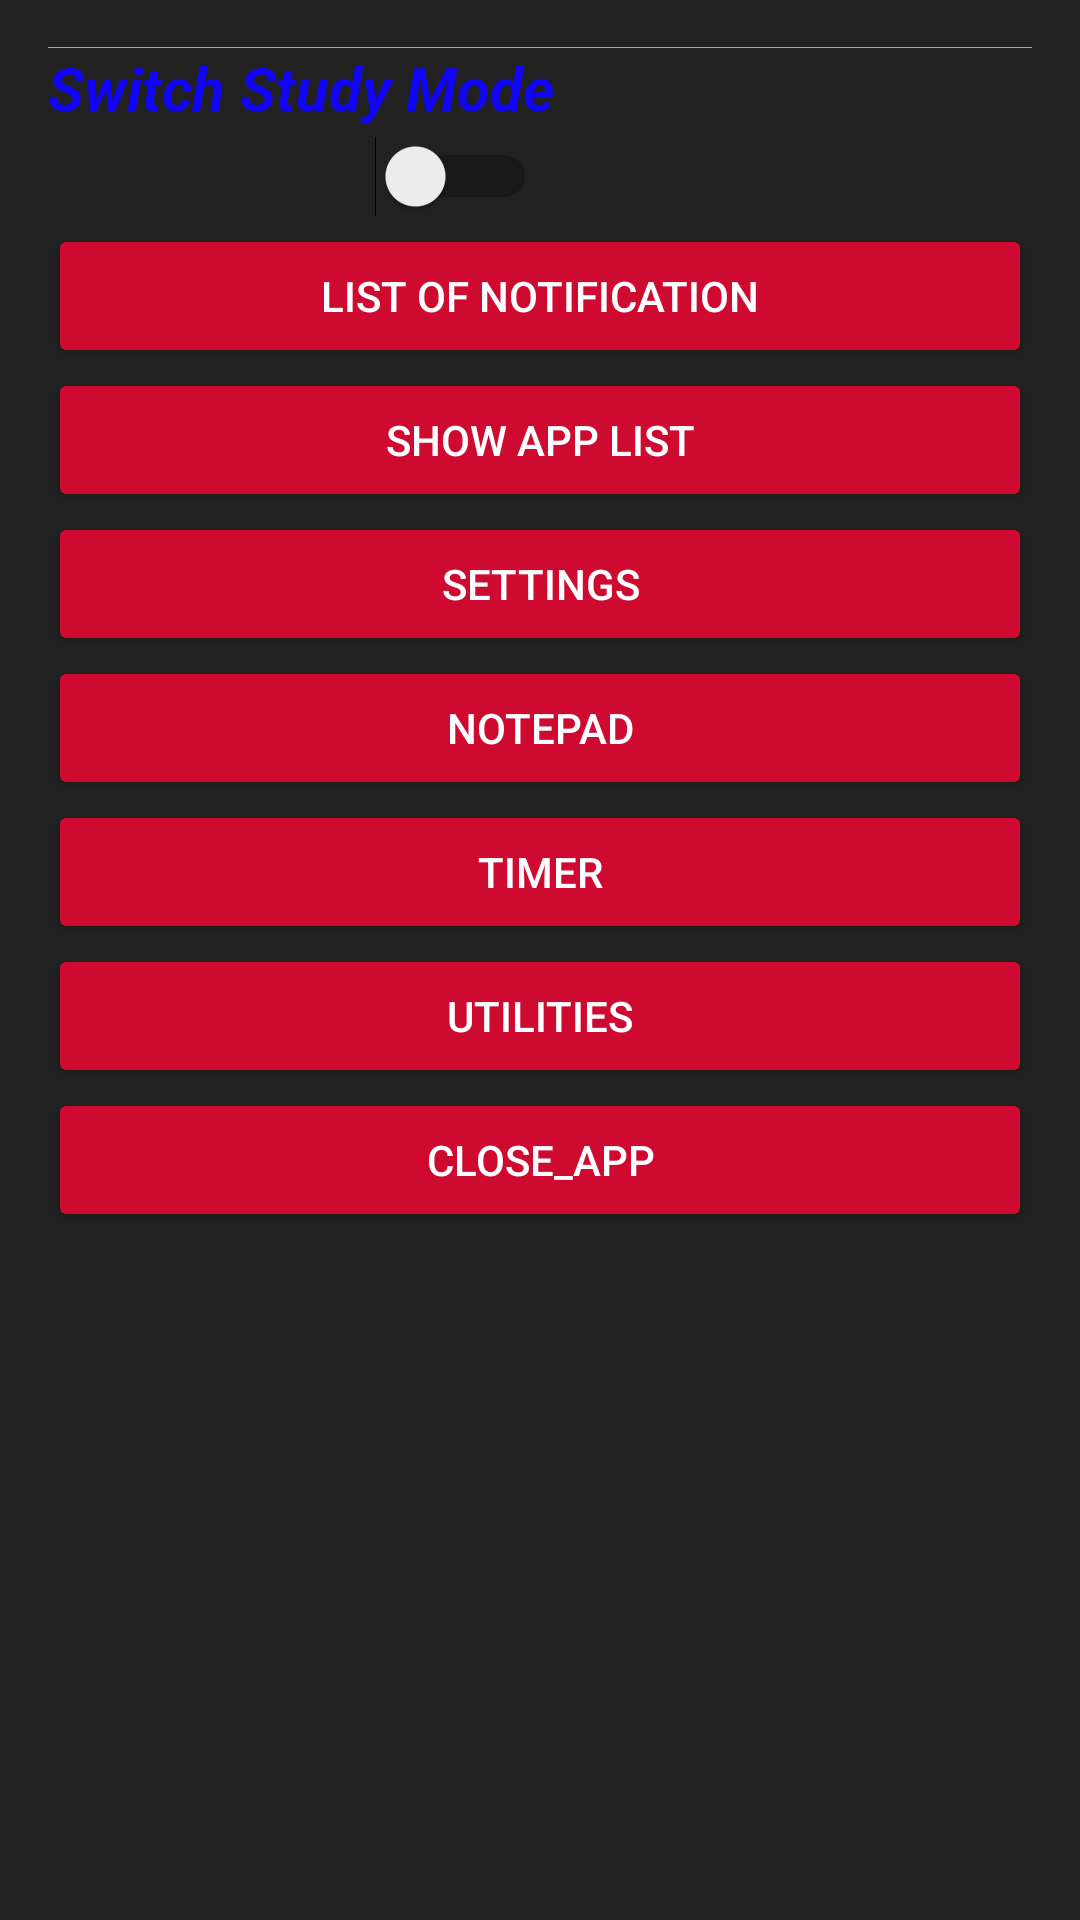

Layout XML and referenced resources for this Android screen:
<!-- AndroidManifest.xml: application theme AppTheme -->
<!-- res/layout/activity_main.xml -->
<?xml version="1.0" encoding="utf-8"?>
<ScrollView android:layout_width="match_parent"
    android:layout_height="match_parent"
    xmlns:android="http://schemas.android.com/apk/res/android"
    android:fillViewport="true">
<LinearLayout xmlns:android="http://schemas.android.com/apk/res/android"
    xmlns:tools="http://schemas.android.com/tools"
    android:layout_width="match_parent"
    android:layout_height="match_parent"
    android:paddingBottom="@dimen/activity_vertical_margin"
    android:paddingLeft="@dimen/activity_horizontal_margin"
    android:paddingRight="@dimen/activity_horizontal_margin"
    android:paddingTop="@dimen/activity_vertical_margin"
    tools:context="com.example.htc.everymode.MainActivity"
    android:orientation="vertical"
    android:weightSum="1"
    android:background="#15d6e0"
    android:backgroundTint="#222121"
    android:backgroundTintMode="src_atop"
    android:clickable="true"
    android:divider="#1beabd"
    android:showDividers="beginning"
    android:touchscreenBlocksFocus="true"
    android:transitionGroup="false">

    <TextView
        android:layout_width="wrap_content"
        android:layout_height="wrap_content"
        android:text="Switch Study Mode"
        android:textColor="@color/black"
        android:textStyle="bold|italic"
        android:textSize="20dp" />

    <Switch
        android:layout_width="163dp"
        android:layout_height="32dp"
        android:text=""
        android:id="@+id/switch1"
        android:checked="false"
        android:backgroundTintMode="screen" />

    

    <Button
        android:layout_width="match_parent"
        android:layout_height="wrap_content"
        android:text="List of Notification"
        android:id="@+id/btnListNotify"
        android:onClick="buttonClicked"
        />

    <Button
        android:layout_width="fill_parent"
        android:layout_height="wrap_content"
        android:text="Show App List"

        android:id="@+id/btn_list"
        android:contextClickable="true"
        android:clickable="true"
        android:capitalize="none"
        android:focusableInTouchMode="true"
        android:focusable="false"
        android:longClickable="false" />

    
    <Button
        android:layout_width="match_parent"
        android:layout_height="wrap_content"
        android:text="Settings"
        android:onClick="MigrateSettings"/>

    
    <Button
        android:layout_width="fill_parent"
        android:layout_height="wrap_content"
        android:text="Notepad"
        android:id="@+id/notes"/>
    <Button
        android:layout_width="fill_parent"
        android:layout_height="wrap_content"
        android:id="@+id/mytimer"
        android:text="Timer"
        android:layout_alignParentTop="true"
        android:layout_alignParentStart="true" />

    <Button
        android:layout_width="match_parent"
        android:layout_height="wrap_content"
        android:text="UTILITIES"
        android:id="@+id/util"
        android:layout_alignParentTop="true"
        android:layout_alignParentStart="true"
        android:onClick="onClick" />

    <Button
        android:layout_width="match_parent"
        android:layout_height="wrap_content"
        android:text="CLOSE_APP"
        android:id="@+id/close"
        android:layout_alignParentTop="true"
        android:layout_alignParentStart="true"
        android:onClick="onClick"
        />

    
 
</LinearLayout>



</ScrollView>
    
<!-- resources referenced by this layout -->
<resources>
  <color name="black">#1105f8</color>
  <dimen name="activity_horizontal_margin">16dp</dimen>
  <dimen name="activity_vertical_margin">16dp</dimen>
  <style name="AppTheme" parent="Theme.AppCompat.Light.DarkActionBar">
          
          
          <item name="colorPrimary">@color/theme_primary</item>
          <item name="colorPrimaryDark">@color/theme_secondary</item>
          <item name="colorAccent">@color/theme_primary</item>
          <item name="colorControlNormal">@color/white</item>
          <item name="colorControlActivated">@color/theme_secondary</item>
          <item name="colorControlHighlight">@color/theme_secondary</item>
          <item name="colorButtonNormal">@color/theme_primary</item>
          <item name="windowActionModeOverlay">true</item>
          <item name="android:textColorPrimary">@color/white</item>
          <item name="actionModeStyle">@style/ActionModeStyle</item>
          <item name="actionMenuTextColor">@color/white</item>
  
      </style>
  <color name="theme_primary">#CE0A31</color>
  <color name="theme_secondary">#FFB00A31</color>
  <color name="white">#FFFFFF</color>
  <style name="ActionModeStyle" parent="Widget.AppCompat.ActionMode">
          <item name="background">@color/theme_primary</item>
      </style>
</resources>
